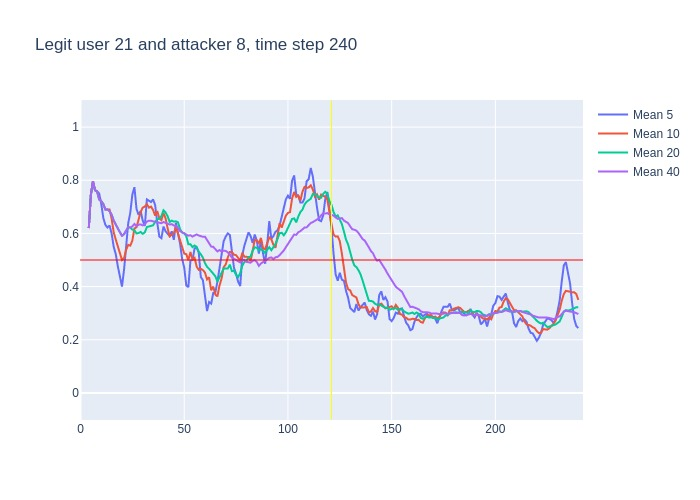

Values plotted in this chart, from the file beside it:
, time, confidence, avg_5_conf, avg_10_conf, avg_20_conf, avg_40_conf, real_user, predicted, user_count
0, 3, 0.62, , , , , 21, 21, 16
1, 4, 0.87, 0.62, 0.62, 0.62, 0.62, 21, 21, 16
2, 5, 0.9, 0.745, 0.745, 0.745, 0.745, 21, 21, 16
3, 6, 0.66, 0.7967, 0.7967, 0.7967, 0.7967, 21, 21, 16
4, 7, 0.74, 0.7625, 0.7625, 0.7625, 0.7625, 21, 21, 16
5, 8, 0.58, 0.758, 0.758, 0.758, 0.758, 21, 21, 16
6, 9, 0.68, 0.75, 0.7283, 0.7283, 0.7283, 21, 21, 16
7, 10, 0.63, 0.712, 0.7214, 0.7214, 0.7214, 21, 21, 16
8, 11, 0.53, 0.658, 0.71, 0.71, 0.71, 21, 21, 16
9, 12, 0.69, 0.632, 0.69, 0.69, 0.69, 21, 21, 16
10, 13, 0.62, 0.622, 0.69, 0.69, 0.69, 21, 21, 16
11, 14, 0.53, 0.63, 0.69, 0.6836, 0.6836, 21, 21, 16
12, 15, 0.38, 0.6, 0.656, 0.6708, 0.6708, 21, 21, 16
13, 16, 0.39, 0.55, 0.604, 0.6485, 0.6485, 21, 21, 16
14, 17, 0.46, 0.522, 0.577, 0.63, 0.63, 21, 21, 16
15, 18, 0.39, 0.476, 0.549, 0.6187, 0.6187, 21, 21, 16
16, 19, 0.38, 0.43, 0.53, 0.6044, 0.6044, 21, 21, 16
17, 20, 0.7, 0.4, 0.5, 0.5912, 0.5912, 21, 21, 16
18, 21, 0.84, 0.464, 0.507, 0.5972, 0.5972, 21, 21, 16
19, 22, 0.88, 0.554, 0.538, 0.61, 0.61, 21, 21, 16
20, 23, 0.59, 0.638, 0.557, 0.6235, 0.6235, 21, 21, 16
21, 24, 0.72, 0.678, 0.554, 0.622, 0.6219, 21, 21, 16
22, 25, 0.84, 0.746, 0.573, 0.6145, 0.6264, 21, 21, 16
23, 26, 0.43, 0.774, 0.619, 0.6115, 0.6357, 21, 21, 16
24, 27, 0.77, 0.692, 0.623, 0.6, 0.6271, 21, 21, 16
25, 28, 0.66, 0.67, 0.654, 0.6015, 0.6328, 21, 21, 16
26, 29, 0.54, 0.684, 0.681, 0.6055, 0.6338, 21, 21, 16
27, 30, 0.74, 0.648, 0.697, 0.5985, 0.6304, 21, 21, 16
28, 31, 0.93, 0.628, 0.701, 0.604, 0.6343, 21, 21, 16
29, 32, 0.75, 0.728, 0.71, 0.624, 0.6445, 21, 21, 16
30, 33, 0.63, 0.724, 0.697, 0.627, 0.648, 21, 21, 16
31, 34, 0.59, 0.718, 0.701, 0.6275, 0.6474, 21, 21, 16
32, 35, 0.63, 0.728, 0.688, 0.6305, 0.6456, 21, 21, 16
33, 36, 0.6, 0.706, 0.667, 0.643, 0.6452, 21, 21, 16
34, 37, 0.49, 0.64, 0.684, 0.6535, 0.6438, 21, 18, 16
35, 38, 0.6, 0.588, 0.656, 0.655, 0.6394, 21, 21, 16
36, 39, 0.81, 0.582, 0.65, 0.6655, 0.6383, 21, 21, 16
37, 40, 0.54, 0.626, 0.677, 0.687, 0.643, 21, 21, 16
38, 41, 0.55, 0.608, 0.657, 0.679, 0.6403, 21, 26, 16
39, 42, 0.45, 0.598, 0.619, 0.6645, 0.6379, 21, 21, 16
40, 43, 0.69, 0.59, 0.589, 0.643, 0.6332, 21, 21, 16
41, 44, 0.65, 0.608, 0.595, 0.648, 0.635, 21, 21, 16
42, 45, 0.86, 0.576, 0.601, 0.6445, 0.6295, 21, 21, 16
43, 46, 0.35, 0.64, 0.624, 0.6455, 0.6285, 21, 23, 16
44, 47, 0.26, 0.6, 0.599, 0.6415, 0.6207, 21, 23, 16
45, 48, 0.4, 0.562, 0.576, 0.616, 0.6088, 21, 22, 16
46, 49, 0.49, 0.504, 0.556, 0.603, 0.6043, 21, 22, 16
47, 50, 0.52, 0.472, 0.524, 0.6005, 0.5995, 21, 21, 16
48, 51, 0.32, 0.404, 0.522, 0.5895, 0.5968, 21, 21, 16
49, 52, 0.76, 0.398, 0.499, 0.559, 0.5915, 21, 21, 16
50, 53, 0.41, 0.498, 0.53, 0.5595, 0.5933, 21, 22, 16
51, 54, 0.71, 0.5, 0.502, 0.5485, 0.588, 21, 21, 16
52, 55, 0.53, 0.544, 0.508, 0.5545, 0.5925, 21, 21, 16
53, 56, 0.23, 0.546, 0.475, 0.5495, 0.5963, 21, 17, 16
54, 57, 0.3, 0.528, 0.463, 0.531, 0.5923, 21, 17, 16
55, 58, 0.35, 0.436, 0.467, 0.5215, 0.5883, 21, 21, 16
56, 59, 0.4, 0.424, 0.462, 0.509, 0.5873, 21, 21, 16
57, 60, 0.26, 0.362, 0.453, 0.4885, 0.5877, 21, 21, 16
58, 61, 0.4, 0.308, 0.427, 0.4745, 0.5767, 21, 21, 16
59, 62, 0.27, 0.342, 0.435, 0.467, 0.5657, 21, 17, 16
... 178 more rows
